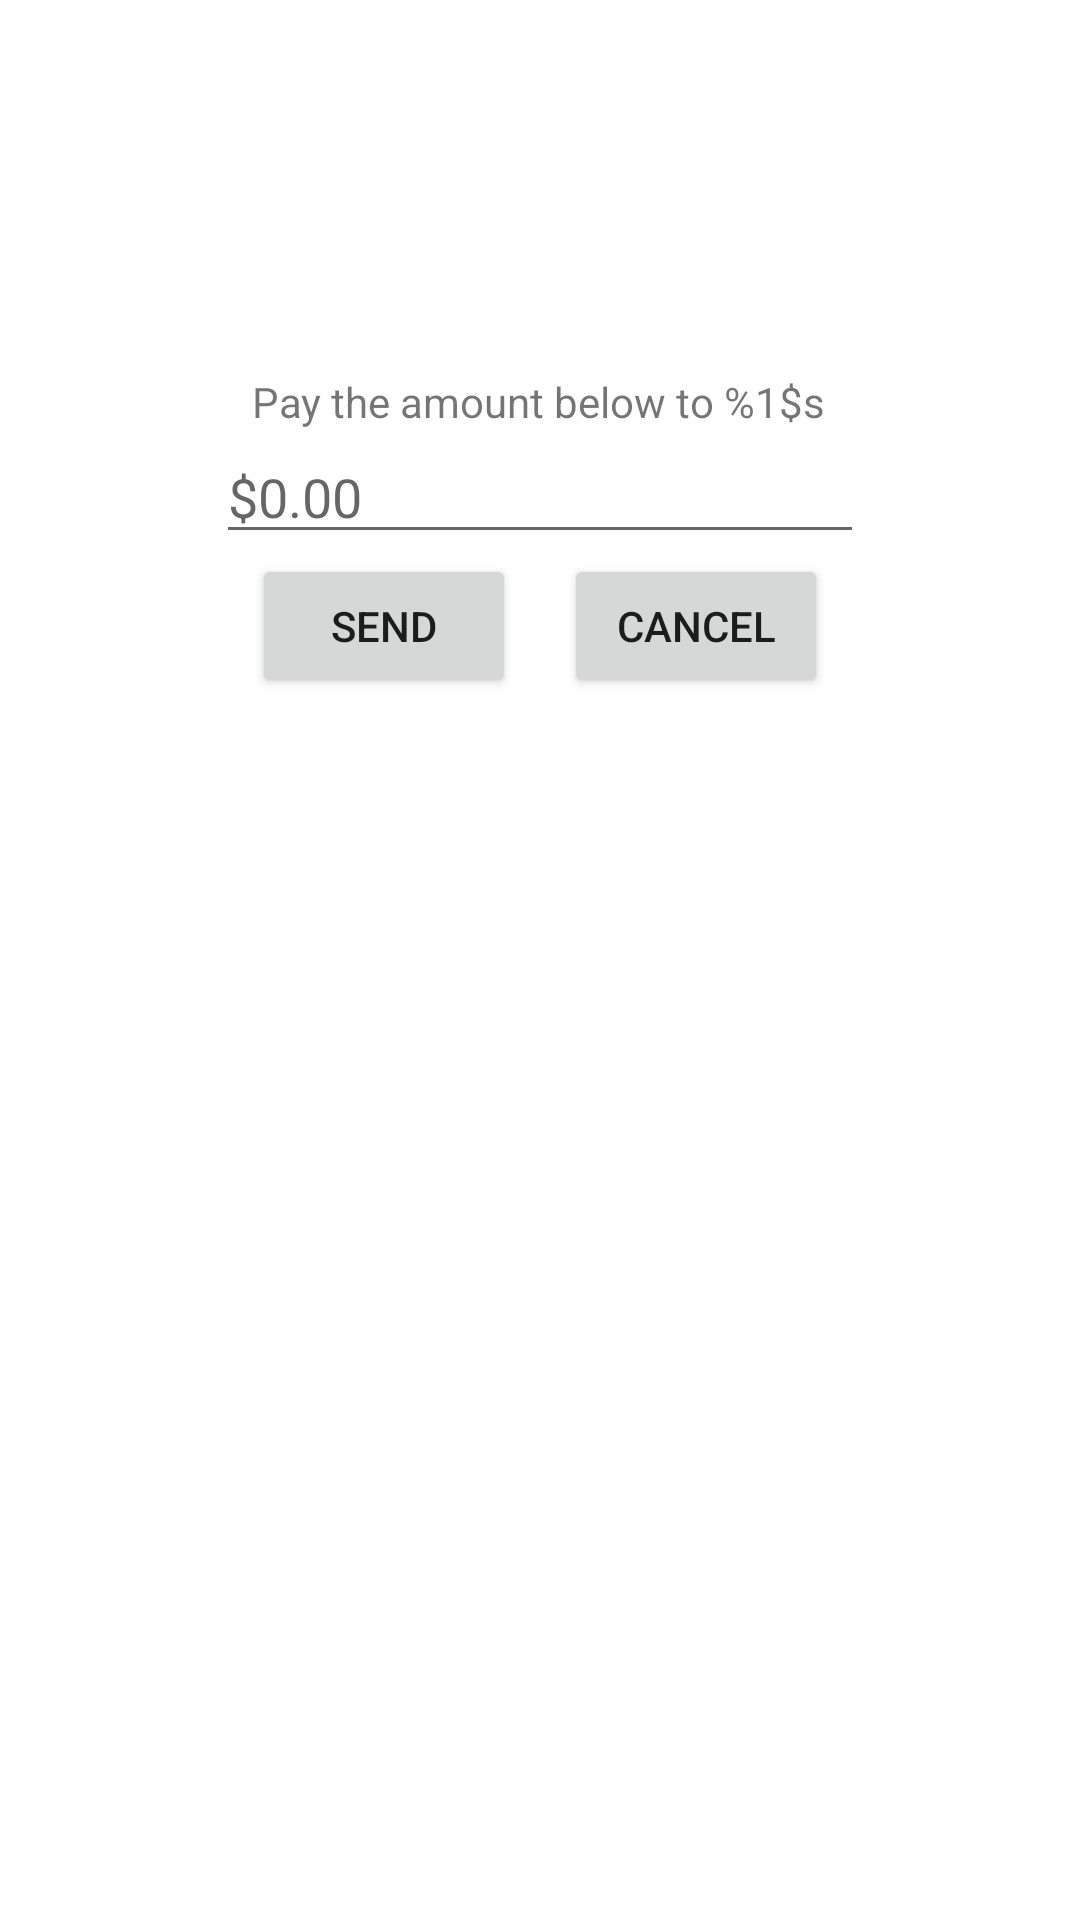

Reconstruct the res/layout file that produces this screen, plus the resources it refers to.
<!-- AndroidManifest.xml: application theme Theme.NavComponentPractice -->
<!-- res/layout/fragment_specify_amount.xml -->
<?xml version="1.0" encoding="utf-8"?>
<androidx.constraintlayout.widget.ConstraintLayout xmlns:android="http://schemas.android.com/apk/res/android"
    android:layout_width="match_parent"
    android:layout_height="match_parent"
    xmlns:app="http://schemas.android.com/apk/res-auto">

    <TextView
        android:id="@+id/amount_label"
        android:layout_width="wrap_content"
        android:layout_height="wrap_content"
        android:layout_marginStart="12dp"
        app:layout_constraintStart_toStartOf="@id/amount"
        app:layout_constraintTop_toTopOf="parent"
        app:layout_constraintBottom_toBottomOf="parent"
        app:layout_constraintVertical_bias="0.2"
        android:text="@string/amount_label" />

    <EditText
        android:id="@+id/amount"
        android:layout_width="match_parent"
        android:layout_height="wrap_content"
        android:layout_marginStart="72dp"
        android:layout_marginEnd="72dp"
        android:inputType="numberDecimal"
        android:hint="@string/amount_hint"
        android:autofillHints="name"
        app:layout_constraintStart_toStartOf="parent"
        app:layout_constraintEnd_toEndOf="parent"
        app:layout_constraintTop_toBottomOf="@id/amount_label" />

    <Button
        android:id="@+id/send"
        android:layout_width="wrap_content"
        android:layout_height="wrap_content"
        android:layout_marginEnd="16dp"
        app:layout_constraintTop_toBottomOf="@id/amount"
        app:layout_constraintStart_toStartOf="@id/amount"
        app:layout_constraintEnd_toStartOf="@id/cancel"
        app:layout_constraintHorizontal_chainStyle="packed"
        android:text="@string/send_button_text" />

    <Button
        android:id="@+id/cancel"
        android:layout_width="wrap_content"
        android:layout_height="wrap_content"
        android:text="@string/cancel"
        app:layout_constraintTop_toBottomOf="@id/amount"
        app:layout_constraintStart_toEndOf="@id/send"
        app:layout_constraintEnd_toEndOf="@id/amount" />

    <TextView
        android:id="@+id/amount_validation_error"
        android:layout_width="wrap_content"
        android:layout_height="wrap_content"
        app:layout_constraintTop_toBottomOf="@id/send"
        app:layout_constraintStart_toStartOf="@id/send"
        app:layout_constraintEnd_toEndOf="@id/cancel" />


</androidx.constraintlayout.widget.ConstraintLayout>
<!-- resources referenced by this layout -->
<resources>
  <string name="amount_hint">$0.00</string>
  <string name="amount_label">Pay the amount below to %1$s</string>
  <string name="cancel">Cancel</string>
  <string name="send_button_text">Send</string>
  <style name="Theme.NavComponentPractice" parent="Theme.MaterialComponents.DayNight.DarkActionBar">
          
          <item name="colorPrimary">@color/purple_500</item>
          <item name="colorPrimaryVariant">@color/purple_700</item>
          <item name="colorOnPrimary">@color/white</item>
          
          <item name="colorSecondary">@color/teal_200</item>
          <item name="colorSecondaryVariant">@color/teal_700</item>
          <item name="colorOnSecondary">@color/black</item>
          
          <item name="android:statusBarColor" tools:targetApi="l">?attr/colorPrimaryVariant</item>
          
      </style>
  <!-- not gathered from this repository: default colours our renderer supplied (Android Studio template values) -->
  <color name="purple_500">#FF6200EE</color>
  <color name="purple_700">#FF3700B3</color>
  <color name="teal_200">#FF03DAC5</color>
  <color name="teal_700">#FF018786</color>
  <color name="black">#FF000000</color>
  <color name="white">#FFFFFFFF</color>
</resources>
